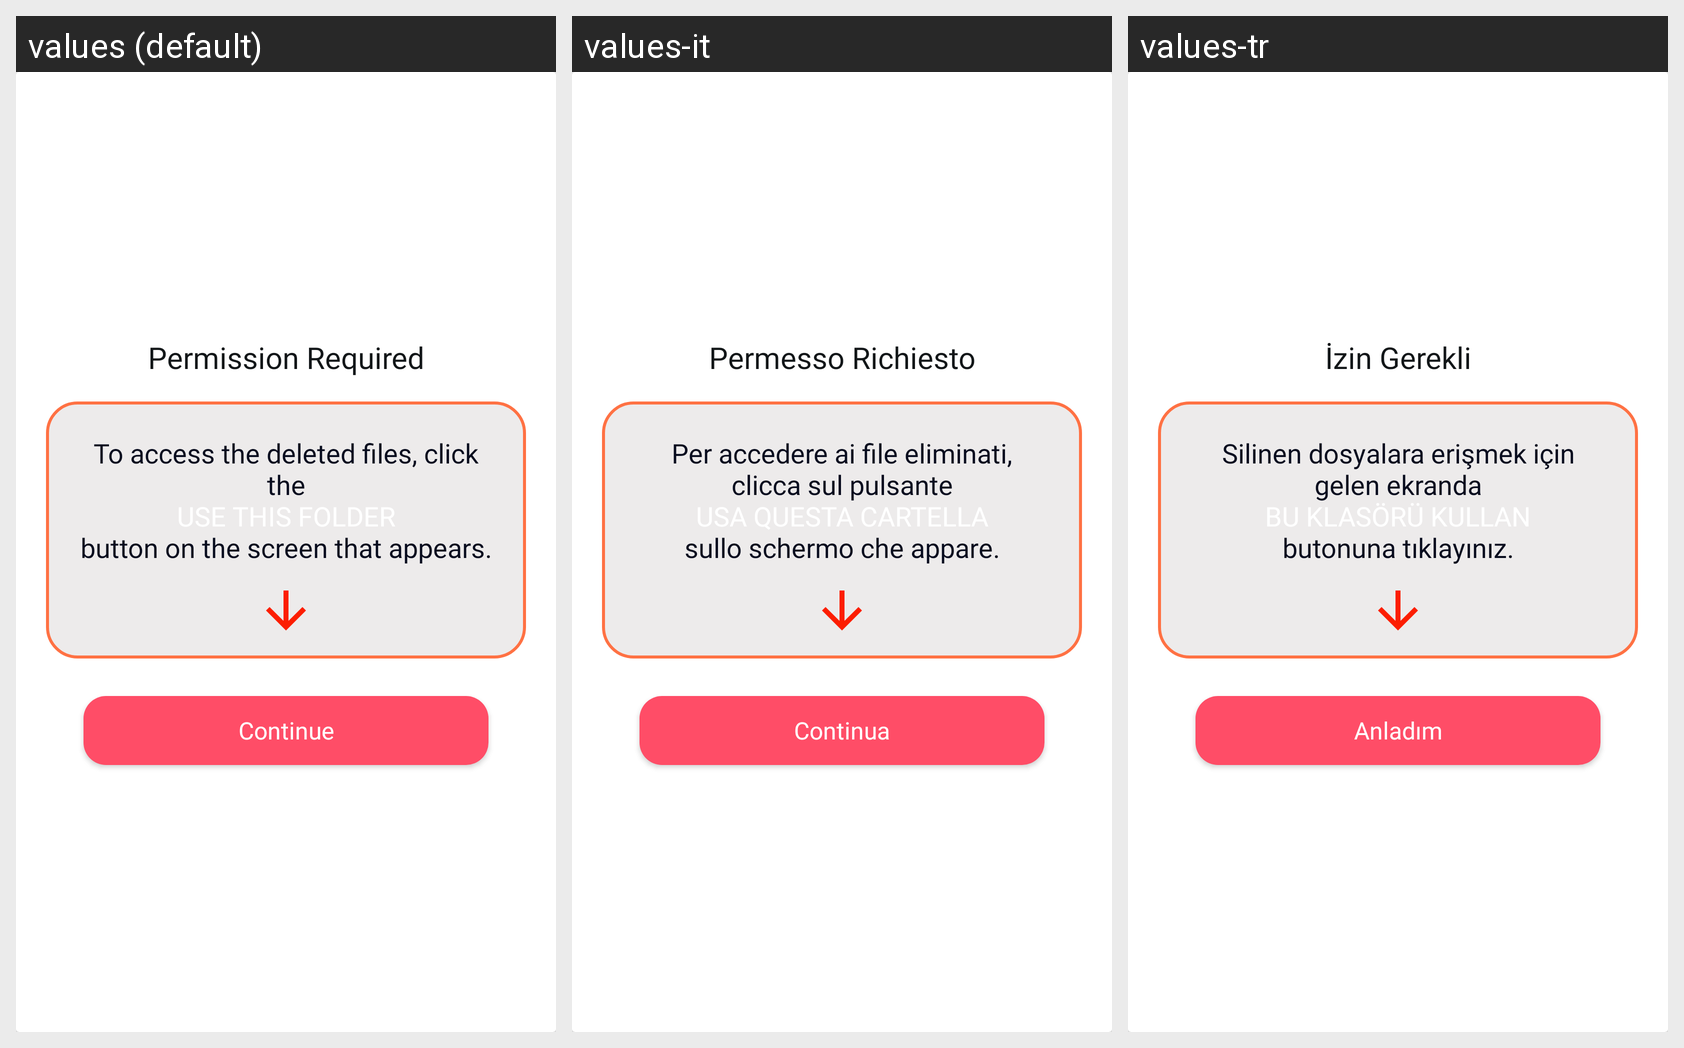

The Android screen above is rendered under several locales of the same app. Produce the string resources it draws, with the default and per-locale values.
Android screen res/layout/dialog_folder_permission.xml rendered under 3 locales, left to right: values (default), values-it, values-tr. Device: Nexus 5 (rendered at 1080×1920; each locale shown at half size, 540×960, under a caption strip naming it); theme Theme.Recovery.
Other locales in the repository, not shown: values-ar, values-de, values-es, values-fr, values-pt, values-ru.
Strings drawn on this screen, with the default value and each locale's value (text and hints the layout hard-codes, and strings that could not be matched under every locale, appear in the picture but are not listed):

folder_permission_title
  values: Permission Required
  values-it: Permesso Richiesto
  values-tr: İzin Gerekli

folder_permission_description
  values: To access the deleted files, click the
      USE THIS FOLDER
      button on the screen that appears.
  values-it: Per accedere ai file eliminati, clicca sul pulsante
      USA QUESTA CARTELLA
      sullo schermo che appare.
  values-tr: Silinen dosyalara erişmek için gelen ekranda
      BU KLASÖRÜ KULLAN
      butonuna tıklayınız.

folder_permission_allow
  values: Continue
  values-it: Continua
  values-tr: Anladım
